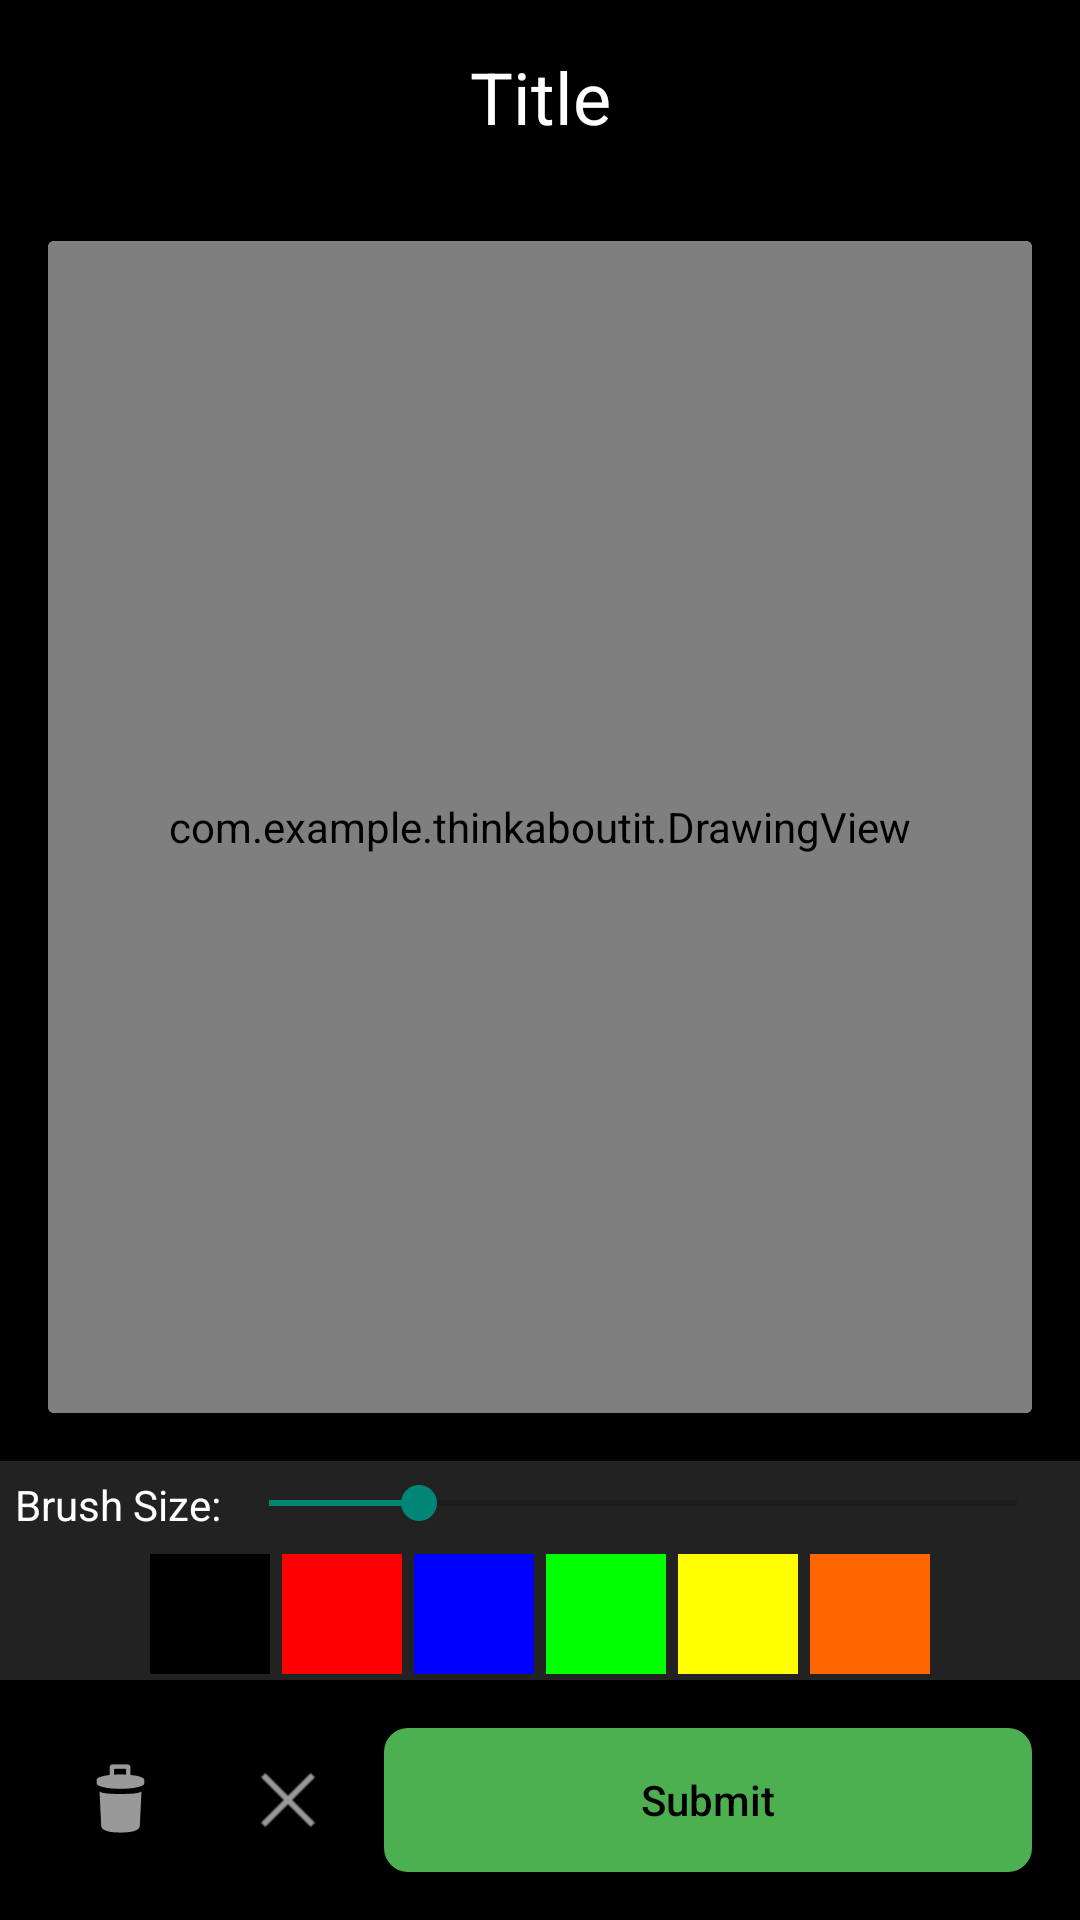

Reconstruct the res/layout file that produces this screen, plus the resources it refers to.
<!-- AndroidManifest.xml: application theme Theme.AppCompat.DayNight.NoActionBar -->
<!-- res/layout/activity_drawing.xml -->
<?xml version="1.0" encoding="utf-8"?>
<LinearLayout xmlns:android="http://schemas.android.com/apk/res/android"
    xmlns:tools="http://schemas.android.com/tools"
    android:layout_width="match_parent"
    android:layout_height="match_parent"
    android:orientation="vertical"
    android:background="@android:color/black"
    tools:context=".DrawingActivity">

    
    <TextView
        android:layout_width="match_parent"
        android:layout_height="wrap_content"
        android:text="Title"
        android:textColor="@android:color/white"
        android:textSize="24sp"
        android:gravity="center"
        android:padding="16dp" />

    
    <androidx.cardview.widget.CardView
        android:layout_width="match_parent"
        android:layout_height="0dp"
        android:layout_weight="1"
        android:layout_margin="16dp">

        <com.example.thinkaboutit.DrawingView
            android:id="@+id/drawing_view"
            android:layout_width="match_parent"
            android:layout_height="match_parent"
            android:background="@android:color/white" />
    </androidx.cardview.widget.CardView>

    
    <LinearLayout
        android:layout_width="match_parent"
        android:layout_height="wrap_content"
        android:orientation="horizontal"
        android:padding="5dp"
        android:background="#222222">

        <TextView
            android:layout_width="wrap_content"
            android:layout_height="wrap_content"
            android:text="Brush Size:"
            android:textColor="#FFFFFF"
            android:layout_gravity="center_vertical" />

        <SeekBar
            android:id="@+id/brush_size"
            android:layout_width="match_parent"
            android:layout_height="wrap_content"
            android:max="50"
            android:progress="10" />
    </LinearLayout>

    
    <LinearLayout
        android:layout_width="match_parent"
        android:layout_height="wrap_content"
        android:orientation="horizontal"
        android:gravity="center"
        android:background="#222222">

        <ImageButton
            android:id="@+id/color_black"
            android:layout_width="40dp"
            android:layout_height="40dp"
            android:layout_margin="2dp"
            android:background="#000000"
            android:contentDescription="Black"
            android:onClick="paintClicked"
            android:tag="#000000" />

        <ImageButton
            android:layout_width="40dp"
            android:layout_height="40dp"
            android:layout_margin="2dp"
            android:background="#FF0000"
            android:contentDescription="Red"
            android:onClick="paintClicked"
            android:tag="#FF0000" />

        <ImageButton
            android:layout_width="40dp"
            android:layout_height="40dp"
            android:layout_margin="2dp"
            android:background="#0000FF"
            android:contentDescription="Blue"
            android:onClick="paintClicked"
            android:tag="#0000FF" />

        <ImageButton
            android:layout_width="40dp"
            android:layout_height="40dp"
            android:layout_margin="2dp"
            android:background="#00FF00"
            android:contentDescription="Green"
            android:onClick="paintClicked"
            android:tag="#00FF00" />

        <ImageButton
            android:layout_width="40dp"
            android:layout_height="40dp"
            android:layout_margin="2dp"
            android:background="#FFFF00"
            android:contentDescription="Yellow"
            android:onClick="paintClicked"
            android:tag="#FFFF00" />

        <ImageButton
            android:layout_width="40dp"
            android:layout_height="40dp"
            android:layout_margin="2dp"
            android:background="#FF6600"
            android:contentDescription="Orange"
            android:onClick="paintClicked"
            android:tag="#FF6600" />
    </LinearLayout>

    
    <LinearLayout
        android:layout_width="match_parent"
        android:layout_height="wrap_content"
        android:orientation="horizontal"
        android:gravity="center"
        android:padding="16dp">

        <ImageButton
            android:id="@+id/erase_btn"
            android:layout_width="48dp"
            android:layout_height="48dp"
            android:layout_marginEnd="8dp"
            android:contentDescription="Erase"
            android:background="?android:attr/selectableItemBackground"
            android:src="@android:drawable/ic_menu_delete" />

        <ImageButton
            android:id="@+id/new_btn"
            android:layout_width="48dp"
            android:layout_height="48dp"
            android:layout_marginEnd="8dp"
            android:contentDescription="New Drawing"
            android:background="?android:attr/selectableItemBackground"
            android:src="@android:drawable/ic_menu_close_clear_cancel" />

        <Button
            android:id="@+id/submit_btn"
            android:layout_width="0dp"
            android:layout_weight="1"
            android:layout_height="wrap_content"
            android:text="Submit"
            android:textAllCaps="false"
            android:background="@drawable/rounded_button"
            android:backgroundTint="#4CAF50"
            android:textColor="@android:color/black" />
    </LinearLayout>

</LinearLayout>
<!-- resources referenced by this layout -->
<resources>
  <!-- drawable rounded_button (drawable) -->
  <?xml version="1.0" encoding="utf-8"?>
  <shape xmlns:android="http://schemas.android.com/apk/res/android"
      android:shape="rectangle">
      <solid android:color="#4DFFC8" />
      <corners android:radius="8dp" />
  </shape>
</resources>
